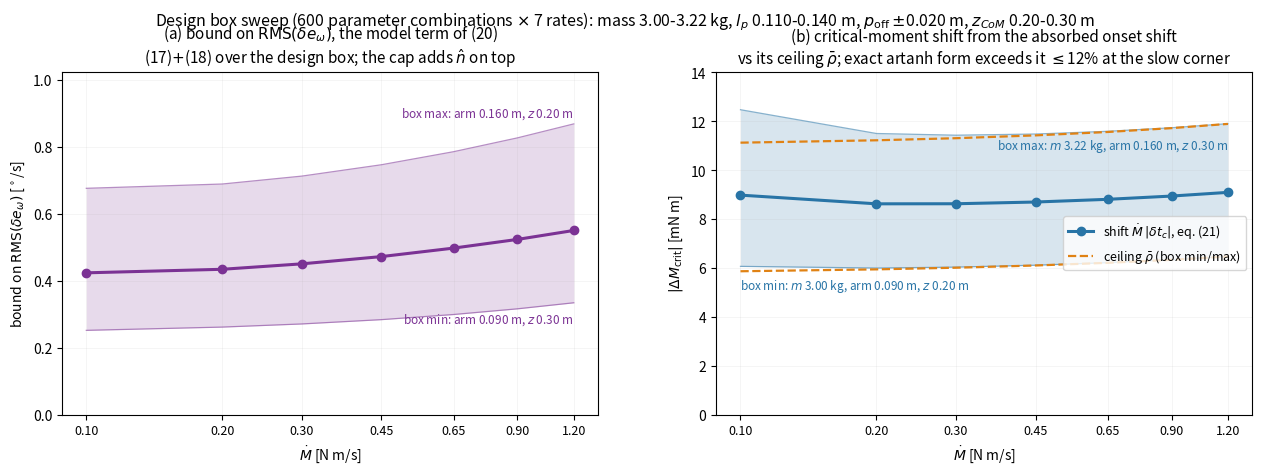

This figure's Python source:
#!/usr/bin/env python3
"""Design-box sweep: the pre-experiment RMS model bound and the
critical-moment shift, as ranges over the vehicle parameter box.

Box (from the design spec):
    mass        3.000 - 3.220  kg
    l_p         0.110 - 0.140  m
    p_off      -0.020 - 0.020  m   (CoM offset; arm = l_p - p_off)
    z_CoM       0.20  - 0.30   m
    J_CoM       0.050          kg m^2  (fixed)
    Mdot        the seven protocol rates
Held fixed: phi_max = 10 deg (design tilt box), beta_M = -0.03446 (GE
model), shape safety 1.05.  The window of each combination is the
tilt-limited one: x solves sinh(x) - x = phi_max Wz C2 / Mdot.

For every combination the script evaluates, all closed form:
  * the model term of the residual cap, (17) + (18):
        (M2 rho2_dot + M1 rho1_dot)/Wz + Delta_pre        [deg/s]
  * the critical-moment shift of (21):
        |dM_crit| = Mdot |dt_c|,  dt_c from (9) with e_w <= E,
    together with its ceiling rho_bar                      [mN m]

and draws both as min-median-max bands against Mdot.

Usage: python analysis/design_range_chart.py [out.png]
"""
import sys

import numpy as np
from scipy.optimize import brentq

import matplotlib
matplotlib.use('Agg')
import matplotlib.pyplot as plt

G = 9.81
J_COM = 0.050
BETA_M = 0.03446
PHI = np.deg2rad(10.0)
SAFETY = 1.05
RATES = np.array([0.10, 0.20, 0.30, 0.45, 0.65, 0.90, 1.20])
MASS = np.linspace(3.000, 3.220, 5)
LP = np.linspace(0.110, 0.140, 4)
POFF = np.linspace(-0.020, 0.020, 5)
ZCOM = np.linspace(0.20, 0.30, 6)
C_A, C_B, C_CEIL = '#7b3294', '#2874a6', '#e08214'


def M2(x, n=1501):
    u = np.linspace(-x, 0.0, n)
    v = (np.sinh(u + x) + np.exp(-2 * x) * np.sinh(-u)) / np.sinh(x) \
        - np.exp(2 * u)
    return float(np.abs(v).max() / 3.0)


def M1(x, n=1501):
    u = np.linspace(-x, 0.0, n)
    v = (x / 2.0) * np.sinh(u + x) / np.sinh(x) - (u + x) * np.exp(u) / 2.0
    return float(np.abs(v).max())


def combo(m, lp, poff, z, md):
    W = m * G
    arm = lp - poff
    wz = W * z
    jp = J_COM + m * (z * z + arm * arm)
    c2 = np.sqrt(wz / jp)
    # tilt-limited window: phi_nom(tau_end) = PHI
    rhs = PHI * wz * c2 / md
    x = brentq(lambda q: np.sinh(q) - q - rhs, 0.05, 25.0)
    T = x / c2
    dmw = md * T
    om = md * (np.cosh(x) - 1.0) / wz   # nominal end rate
    # Wz term dropped by sign: d(rho_grav)/dphi = W a sin(phi)
    # + Wz (cos(phi) - 1) with the second term negative, and
    # a >= z tan(phi/2) everywhere in the box (min 0.090 vs max 0.026).
    rd2 = SAFETY * (W * arm * PHI) * om
    rd1 = BETA_M * (md * PHI + dmw * om)
    model = (M2(x) * rd2 + M1(x) * rd1) / wz
    rb = (1.0 / 7.0) * 0.5 * W * arm * PHI * PHI \
        + (1.0 / 5.0) * BETA_M * dmw * PHI
    c1 = md / wz
    beta = rb / (jp * c2)
    dt = np.arctanh(min(beta / c1, 0.99)) / c2
    a = c2 * dt
    I = 1.5 * dt + np.sinh(2 * a) / (4 * c2) - 2 * np.sinh(a) / c2
    dpre = c1 * np.sqrt(max(I, 0.0) / T)
    return (np.rad2deg(model + dpre),      # RMS model bound  [deg/s]
            1e3 * md * dt,                 # dM_crit shift    [mN m]
            1e3 * rb,                      # ceiling rho_bar  [mN m]
            x, 1e3 * dt)


def main():
    out = sys.argv[1] if len(sys.argv) > 1 else 'design_range.png'
    rms = {r: [] for r in RATES}
    dmc = {r: [] for r in RATES}
    ceil = {r: [] for r in RATES}
    xs = {r: [] for r in RATES}
    dts = {r: [] for r in RATES}
    for m in MASS:
        for lp in LP:
            for poff in POFF:
                for z in ZCOM:
                    for r in RATES:
                        b, d, c, x, dt = combo(m, lp, poff, z, r)
                        rms[r].append(b)
                        dmc[r].append(d)
                        ceil[r].append(c)
                        xs[r].append(x)
                        dts[r].append(dt)

    lo = lambda q: np.array([np.min(q[r]) for r in RATES])
    hi = lambda q: np.array([np.max(q[r]) for r in RATES])
    md_ = lambda q: np.array([np.median(q[r]) for r in RATES])

    fig, (a1, a2) = plt.subplots(1, 2, figsize=(12.8, 4.8))
    fig.subplots_adjust(left=0.06, right=0.99, top=0.845, bottom=0.13,
                        wspace=0.22)

    a1.fill_between(RATES, lo(rms), hi(rms), color=C_A, alpha=0.18, lw=0)
    a1.plot(RATES, md_(rms), 'o-', color=C_A, lw=2.2, ms=6)
    a1.plot(RATES, lo(rms), '-', color=C_A, lw=0.9, alpha=0.55)
    a1.plot(RATES, hi(rms), '-', color=C_A, lw=0.9, alpha=0.55)
    a1.text(RATES[-1], hi(rms)[-1] + 0.02,
            'box max: arm 0.160 m, $z$ 0.20 m', ha='right',
            fontsize=8.5, color=C_A)
    a1.text(RATES[-1], lo(rms)[-1] - 0.06,
            'box min: arm 0.090 m, $z$ 0.30 m', ha='right',
            fontsize=8.5, color=C_A)
    a1.set_xscale('log')
    a1.set_xticks(RATES)
    a1.set_xticklabels([f'{r:.2f}' for r in RATES], fontsize=9)
    a1.minorticks_off()
    a1.set_xlabel(r'$\dot M$ [N m/s]', fontsize=10)
    a1.set_ylabel(r'bound on $\mathrm{RMS}(\delta e_\omega)$ [$^\circ$/s]',
                  fontsize=10)
    a1.set_ylim(0, hi(rms).max() * 1.18)
    a1.set_title(r'(a) bound on $\mathrm{RMS}(\delta e_\omega)$, the model'
                 ' term of (20)\n(17)$+$(18) over the design box;'
                 ' the cap adds $\hat n$ on top', fontsize=11)
    a1.grid(alpha=0.22, lw=0.4)

    a2.fill_between(RATES, lo(dmc), hi(dmc), color=C_B, alpha=0.18, lw=0)
    a2.plot(RATES, md_(dmc), 'o-', color=C_B, lw=2.2, ms=6,
            label=r'shift $\dot M\,|\delta t_c|$, eq. (21)')
    a2.plot(RATES, lo(dmc), '-', color=C_B, lw=0.9, alpha=0.55)
    a2.plot(RATES, hi(dmc), '-', color=C_B, lw=0.9, alpha=0.55)
    a2.plot(RATES, lo(ceil), '--', color=C_CEIL, lw=1.6)
    a2.plot(RATES, hi(ceil), '--', color=C_CEIL, lw=1.6,
            label=r'ceiling $\bar\rho$ (box min/max)')
    a2.text(RATES[-1], hi(dmc)[-1] - 0.55,
            'box max: $m$ 3.22 kg, arm 0.160 m, $z$ 0.30 m', ha='right',
            va='top', fontsize=8.5, color=C_B)
    a2.text(RATES[0], lo(dmc)[0] - 0.45,
            'box min: $m$ 3.00 kg, arm 0.090 m, $z$ 0.20 m', ha='left',
            va='top', fontsize=8.5, color=C_B)
    a2.set_xscale('log')
    a2.set_xticks(RATES)
    a2.set_xticklabels([f'{r:.2f}' for r in RATES], fontsize=9)
    a2.minorticks_off()
    a2.set_xlabel(r'$\dot M$ [N m/s]', fontsize=10)
    a2.set_ylabel(r'$|\Delta M_{\rm crit}|$ [mN m]', fontsize=10)
    a2.set_ylim(0, hi(ceil).max() * 1.18)
    a2.set_title('(b) critical-moment shift from the absorbed onset '
                 'shift\nvs its ceiling $\\bar\\rho$; exact artanh form '
                 'exceeds it $\\leq$12% at the slow corner', fontsize=11)
    a2.legend(fontsize=9, loc='center right')
    a2.grid(alpha=0.22, lw=0.4)

    n = len(MASS) * len(LP) * len(POFF) * len(ZCOM)
    fig.suptitle(f'Design box sweep ({n} parameter combinations '
                 r'$\times$ 7 rates): mass 3.00-3.22 kg, '
                 r'$l_p$ 0.110-0.140 m, $p_{\rm off}$ $\pm$0.020 m, '
                 r'$z_{CoM}$ 0.20-0.30 m', fontsize=11.5, y=0.975)
    fig.savefig(out, dpi=150)

    print(f"\n  wrote {out}   ({n} combos per rate)\n")
    print(f"  {'Mdot':>6}{'x range':>13}{'RMS bound [deg/s]':>22}"
          f"{'dM_crit [mN m]':>20}{'rho_bar':>14}{'dt_c [ms]':>13}")
    print(f"  {'':6}{'':13}{'min   med   max':>22}"
          f"{'min   med   max':>20}{'min - max':>14}{'min - max':>13}")
    for r in RATES:
        print(f"  {r:6.2f}{np.min(xs[r]):6.2f}-{np.max(xs[r]):5.2f}"
              f"{np.min(rms[r]):8.2f}{np.median(rms[r]):6.2f}"
              f"{np.max(rms[r]):6.2f}"
              f"{np.min(dmc[r]):8.2f}{np.median(dmc[r]):6.2f}"
              f"{np.max(dmc[r]):6.2f}"
              f"{np.min(ceil[r]):7.1f}-{np.max(ceil[r]):5.1f}"
              f"{np.min(dts[r]):7.1f}-{np.max(dts[r]):5.1f}")
    return 0


if __name__ == '__main__':
    sys.exit(main())
